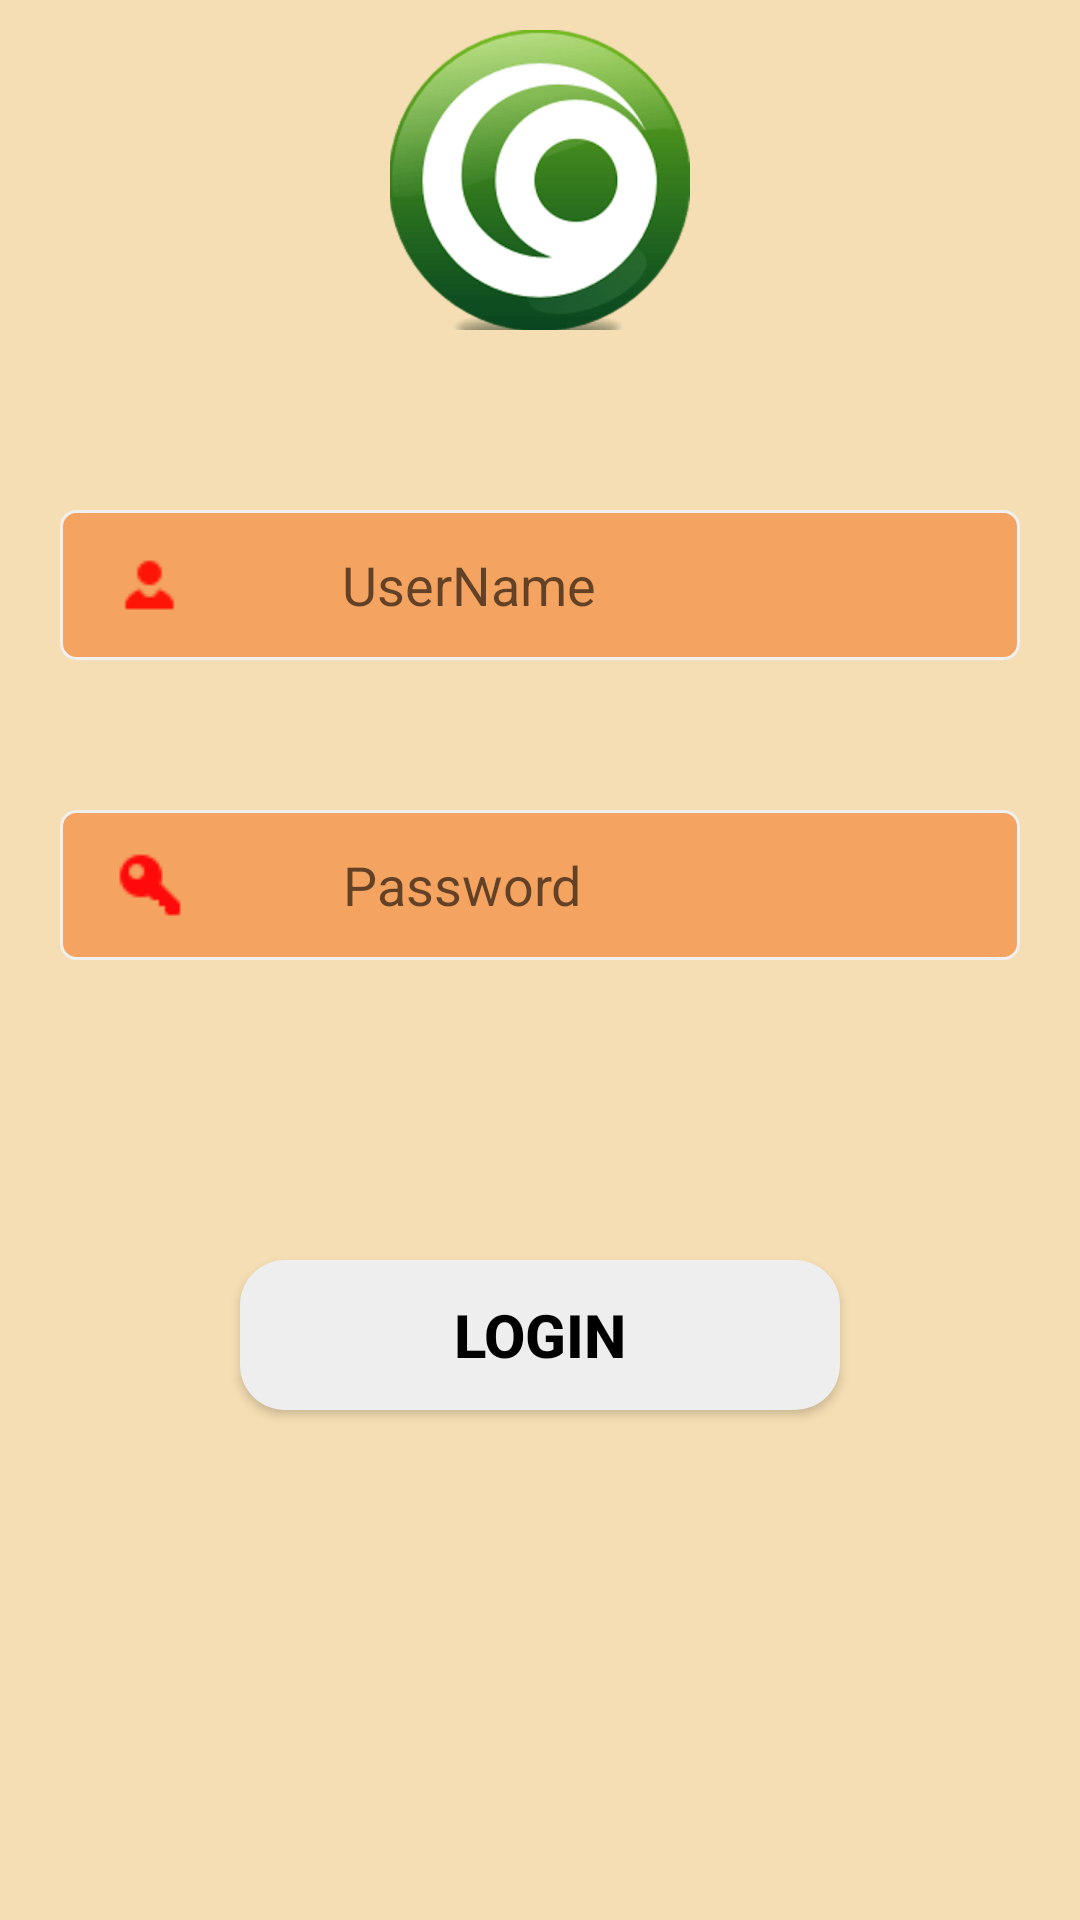

Android layout source for this screen:
<!-- AndroidManifest.xml: application theme AppTheme -->
<!-- res/layout/activity_login.xml -->
<?xml version="1.0" encoding="utf-8"?>
<LinearLayout xmlns:android="http://schemas.android.com/apk/res/android"
    xmlns:app="http://schemas.android.com/apk/res-auto"
    xmlns:tools="http://schemas.android.com/tools"
    android:layout_width="match_parent"
    android:layout_height="match_parent"
    android:background="@color/Wheat"
    android:orientation="vertical"
    tools:context="com.sspl.unmolapp.com.chetan.unmolapp.Activities.LoginActivity">

    <ImageView
        android:layout_width="100dp"
        android:layout_height="100dp"
        android:layout_marginTop="10dp"
        android:layout_gravity="center_horizontal"
        android:src="@drawable/unmol_logo"/>

    <LinearLayout
        android:id="@+id/layoutusername"
        android:layout_width="320dp"
        android:layout_height="50dp"
        android:layout_gravity="center_horizontal"
        android:layout_marginTop="60dp"
        android:background="@drawable/appupdate"
        android:orientation="horizontal">

        <ImageView
            android:layout_width="wrap_content"
            android:layout_height="wrap_content"
            android:layout_gravity="center"
            android:layout_marginLeft="10dp"
            android:layout_weight="1"
            android:src="@drawable/user24" />

        <EditText
            android:id="@+id/username"
            android:layout_width="wrap_content"
            android:layout_height="match_parent"
            android:layout_gravity="center_horizontal"
            android:layout_marginLeft="40dp"
            android:layout_weight="9"
            android:background="@android:color/transparent"
            android:hint=" UserName" />

    </LinearLayout>


    <LinearLayout
        android:id="@+id/layoutpwd"
        android:layout_width="320dp"
        android:layout_height="50dp"
        android:layout_gravity="center_horizontal"
        android:layout_marginTop="50dp"
        android:background="@drawable/appupdate"
        android:orientation="horizontal">

        <ImageView
            android:layout_width="wrap_content"
            android:layout_height="wrap_content"
            android:layout_gravity="center"
            android:layout_marginLeft="10dp"
            android:layout_weight="1"
            android:src="@drawable/pwd24" />

        <EditText
            android:id="@+id/password"
            android:layout_width="wrap_content"
            android:layout_height="match_parent"
            android:layout_gravity="center_horizontal"
            android:layout_marginLeft="40dp"
            android:layout_weight="9"
            android:background="@android:color/transparent"
            android:hint=" Password" />

    </LinearLayout>


    <Button
        android:id="@+id/btnLogin"
        android:layout_width="200dp"
        android:layout_height="50dp"
        android:layout_gravity="center"
        android:layout_marginTop="100dp"
        android:background="@drawable/primary_round"
        android:text="Login"
        android:textColor="@color/black"
        android:textSize="20sp"
        android:textStyle="bold" />

</LinearLayout>
<!-- resources referenced by this layout -->
<resources>
  <color name="Wheat">#F5DEB3</color>
  <color name="black">#000000</color>
  <!-- drawable appupdate (drawable) -->
  <?xml version="1.0" encoding="utf-8"?>
  <shape xmlns:android="http://schemas.android.com/apk/res/android">
      <solid android:color="@color/SandyBrown" />
  
      <stroke
          android:width="1dip"
          android:color="#f0f0f0" />
  
      <corners android:radius="5dip" />
  
      <padding
          android:bottom="0dip"
          android:left="0dip"
          android:right="0dip"
          android:top="0dip" />
  </shape>
  <!-- drawable primary_round (drawable) -->
  <?xml version="1.0" encoding="utf-8"?>
  <selector xmlns:android="http://schemas.android.com/apk/res/android">
      
      <item >
          <shape android:shape="rectangle">
              <corners android:radius="15dp" />
              <solid android:color="@color/color4" />
          </shape>
      </item>
  </selector>
  <!-- drawable pwd24: png bitmap (drawable, 412 bytes) -->
  <!-- drawable unmol_logo: png bitmap (drawable, 126429 bytes) -->
  <!-- drawable user24: png bitmap (drawable, 373 bytes) -->
  <style name="AppTheme" parent="Theme.AppCompat.Light.DarkActionBar">
          
          <item name="colorPrimary">@color/colorPrimary</item>
          <item name="colorPrimaryDark">@color/colorPrimaryDark</item>
          <item name="colorAccent">@color/colorAccent</item>
          <item name="android:windowBackground">@color/LightGrey</item>
      </style>
  <color name="SandyBrown">#F4A460</color>
  <color name="color4">#eeeeee</color>
  <color name="colorPrimary">#3F51B5</color>
  <color name="colorPrimaryDark">#303F9F</color>
  <color name="colorAccent">#FF4081</color>
  <color name="LightGrey">#D3D3D3</color>
</resources>
